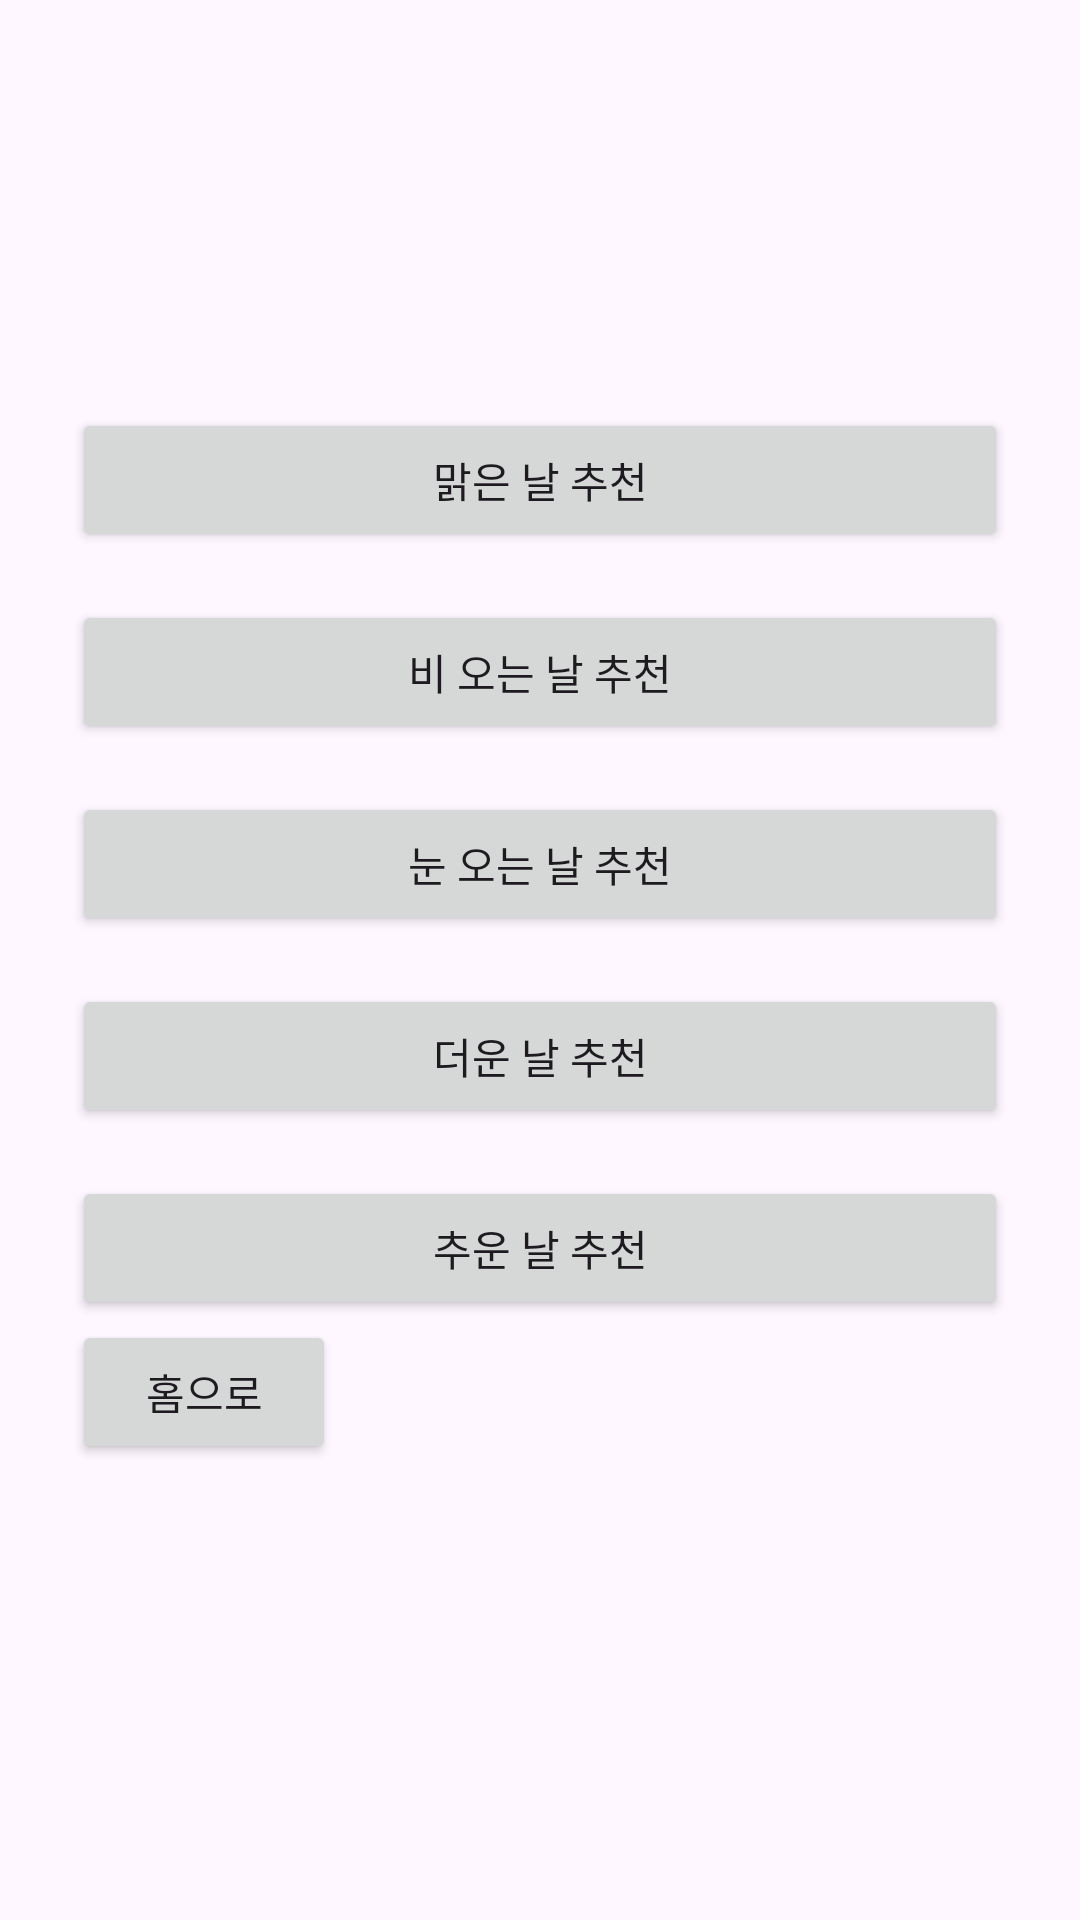

The Android layout XML behind this screen, and the referenced resources:
<!-- AndroidManifest.xml: application theme Theme.ICTapp -->
<!-- res/layout/activity_weather.xml -->
<?xml version="1.0" encoding="utf-8"?>
<LinearLayout xmlns:android="http://schemas.android.com/apk/res/android"
    android:layout_width="match_parent"
    android:layout_height="match_parent"
    android:orientation="vertical"
    android:gravity="center"
    android:padding="24dp">

    <Button
        android:id="@+id/btn_sunny"
        android:layout_width="match_parent"
        android:layout_height="wrap_content"
        android:text="맑은 날 추천" />

    <Button
        android:id="@+id/btn_rainy"
        android:layout_width="match_parent"
        android:layout_height="wrap_content"
        android:text="비 오는 날 추천"
        android:layout_marginTop="16dp" />

    <Button
        android:id="@+id/btn_snowy"
        android:layout_width="match_parent"
        android:layout_height="wrap_content"
        android:text="눈 오는 날 추천"
        android:layout_marginTop="16dp" />

    <Button
        android:id="@+id/btn_hot"
        android:layout_width="match_parent"
        android:layout_height="wrap_content"
        android:text="더운 날 추천"
        android:layout_marginTop="16dp" />

    <Button
        android:id="@+id/btn_cold"
        android:layout_width="match_parent"
        android:layout_height="wrap_content"
        android:text="추운 날 추천"
        android:layout_marginTop="16dp" />

    <Button
        android:id="@+id/btn_go_home"
        android:layout_width="wrap_content"
        android:layout_height="wrap_content"
        android:text="홈으로"
        android:layout_gravity="start"
        android:layout_marginBottom="16dp" />

</LinearLayout>
<!-- resources referenced by this layout -->
<resources>
  <style name="Theme.ICTapp" parent="Theme.Material3.DayNight.NoActionBar">
      
      </style>
</resources>
